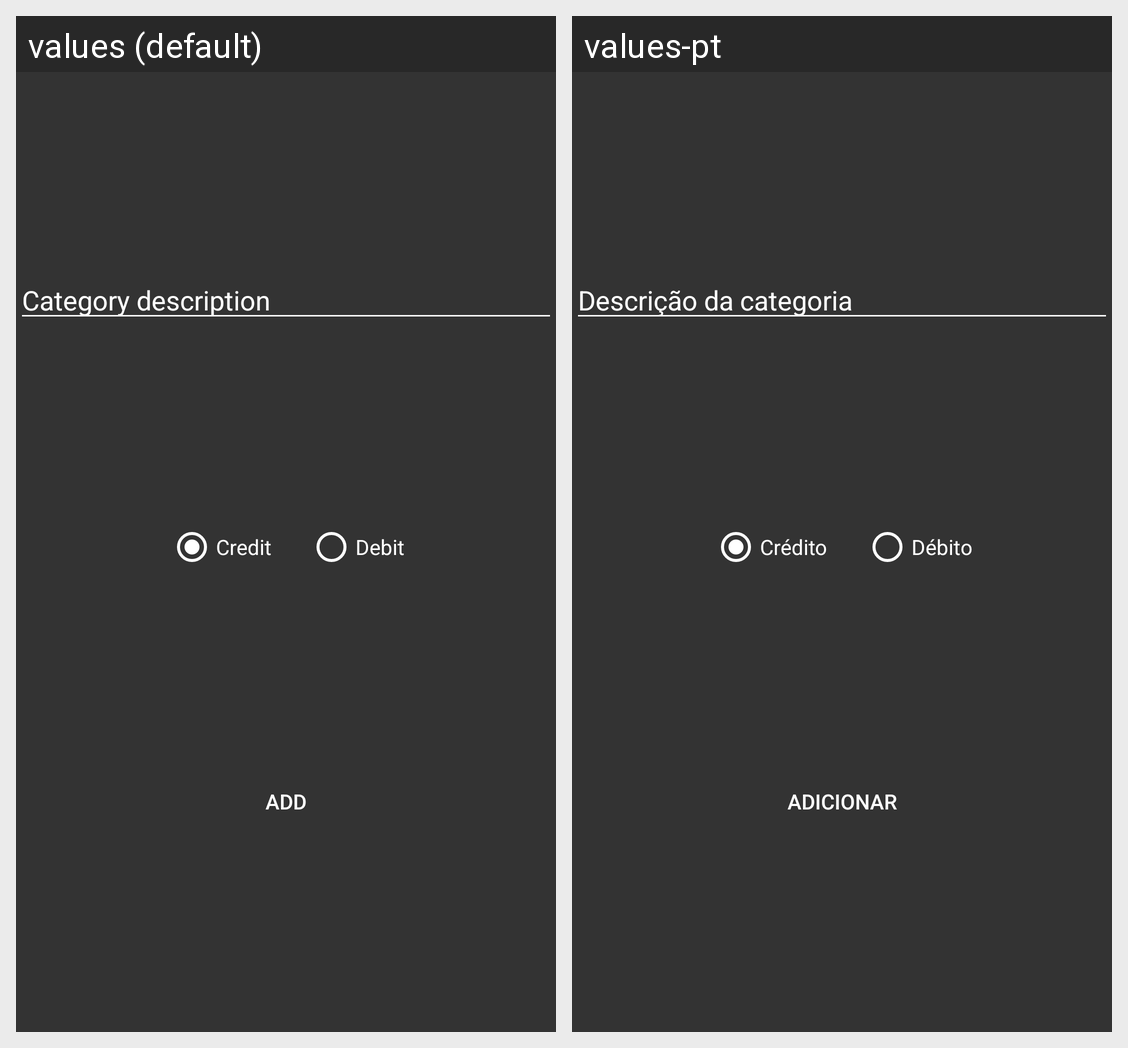

The same Android screen rendered under two of its app's locales, left to right. List the strings drawn on it with the default value and each locale's translation.
Android screen res/layout/activity_add_category.xml rendered under 2 locales, left to right: values (default), values-pt. Device: Nexus 5 (rendered at 1080×1920; each locale shown at half size, 540×960, under a caption strip naming it); theme AppTheme.
Strings drawn on this screen, with the default value and each locale's value (text and hints the layout hard-codes, and strings that could not be matched under every locale, appear in the picture but are not listed):

category_description
  values: Category description
  values-pt: Descrição da categoria

credit
  values: Credit
  values-pt: Crédito

debit
  values: Debit
  values-pt: Débito

add
  values: Add
  values-pt: Adicionar
